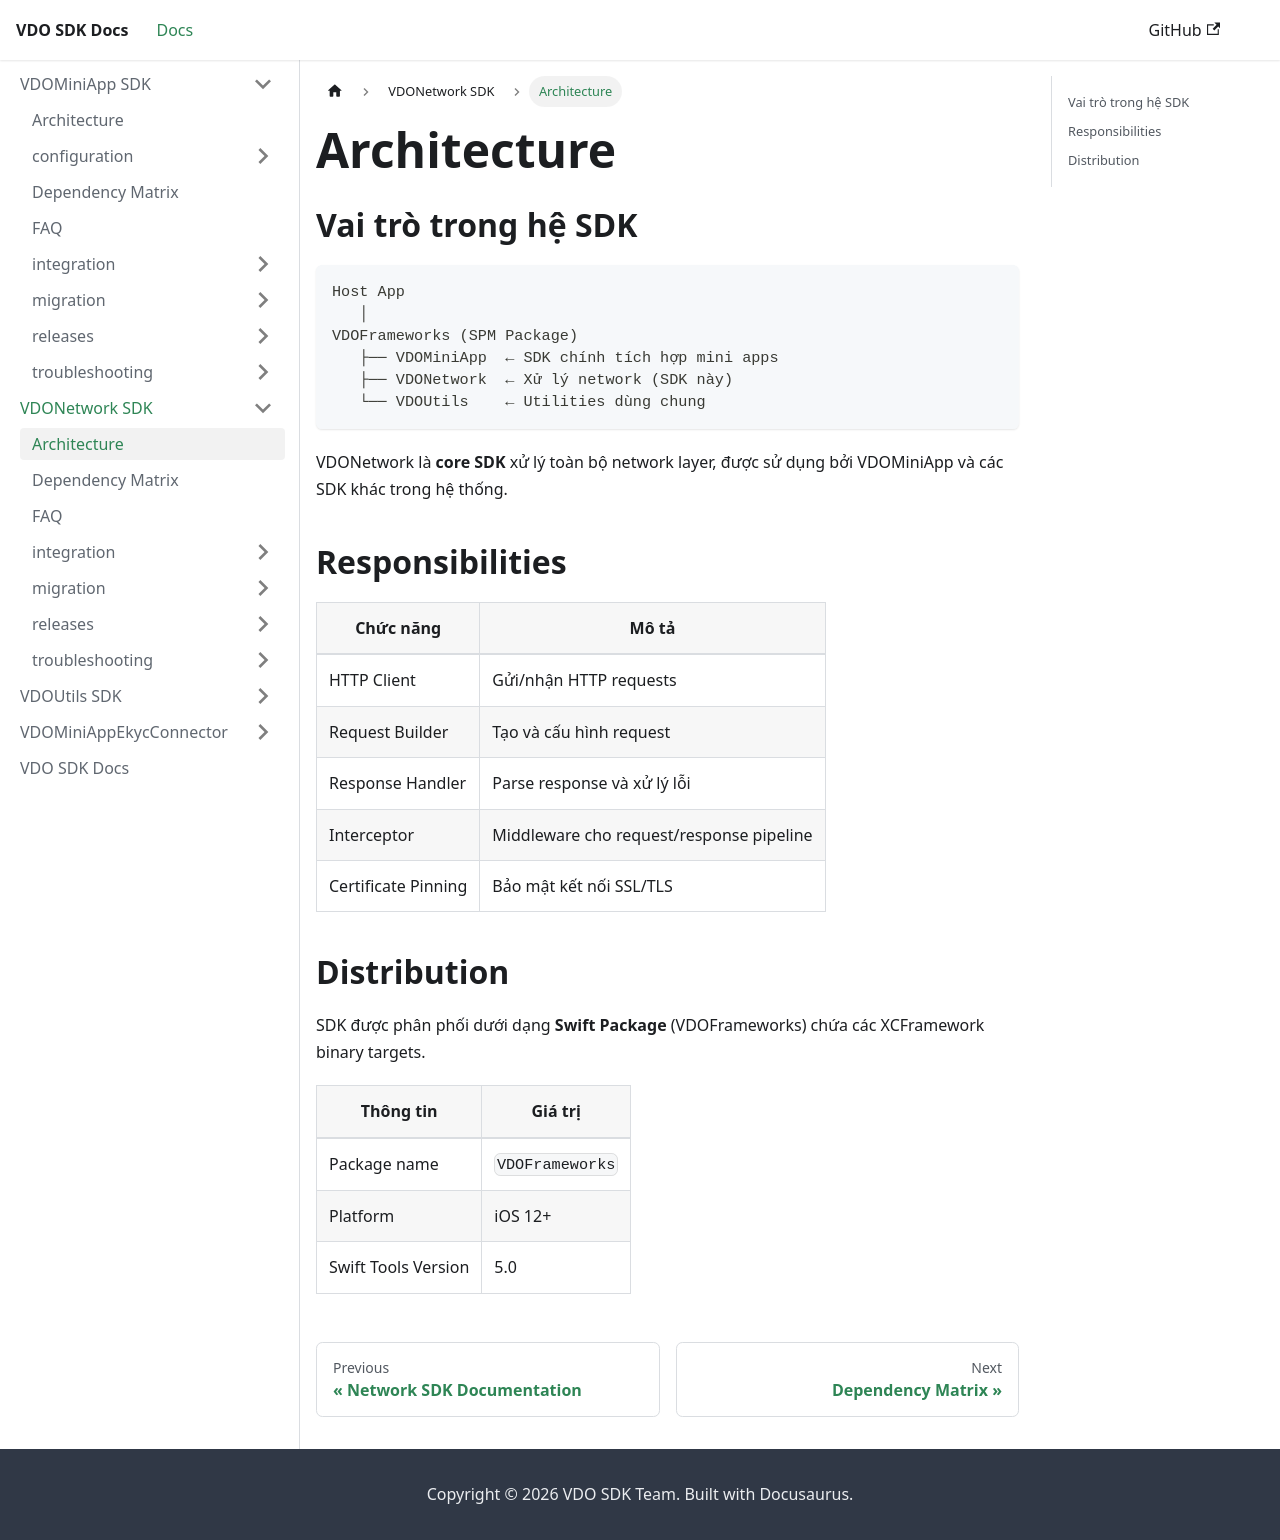

repository: app-platform-vf/mobile-sdk-docs · page: VDONetwork/architecture.html · generator: docusaurus

# Architecture

## Vai trò trong hệ SDK

```
Host App
   │
VDOFrameworks (SPM Package)
   ├── VDOMiniApp  ← SDK chính tích hợp mini apps
   ├── VDONetwork  ← Xử lý network (SDK này)
   └── VDOUtils    ← Utilities dùng chung
```

VDONetwork là **core SDK** xử lý toàn bộ network layer, được sử dụng bởi VDOMiniApp và các SDK khác trong hệ thống.

## Responsibilities

| Chức năng           | Mô tả                                    |
| ------------------- | ----------------------------------------- |
| HTTP Client         | Gửi/nhận HTTP requests                    |
| Request Builder     | Tạo và cấu hình request                   |
| Response Handler    | Parse response và xử lý lỗi              |
| Interceptor         | Middleware cho request/response pipeline  |
| Certificate Pinning | Bảo mật kết nối SSL/TLS                  |

## Distribution

SDK được phân phối dưới dạng **Swift Package** (VDOFrameworks) chứa các XCFramework binary targets.

| Thông tin              | Giá trị       |
| ---------------------- | ------------- |
| Package name           | `VDOFrameworks` |
| Platform               | iOS 12+       |
| Swift Tools Version    | 5.0           |
